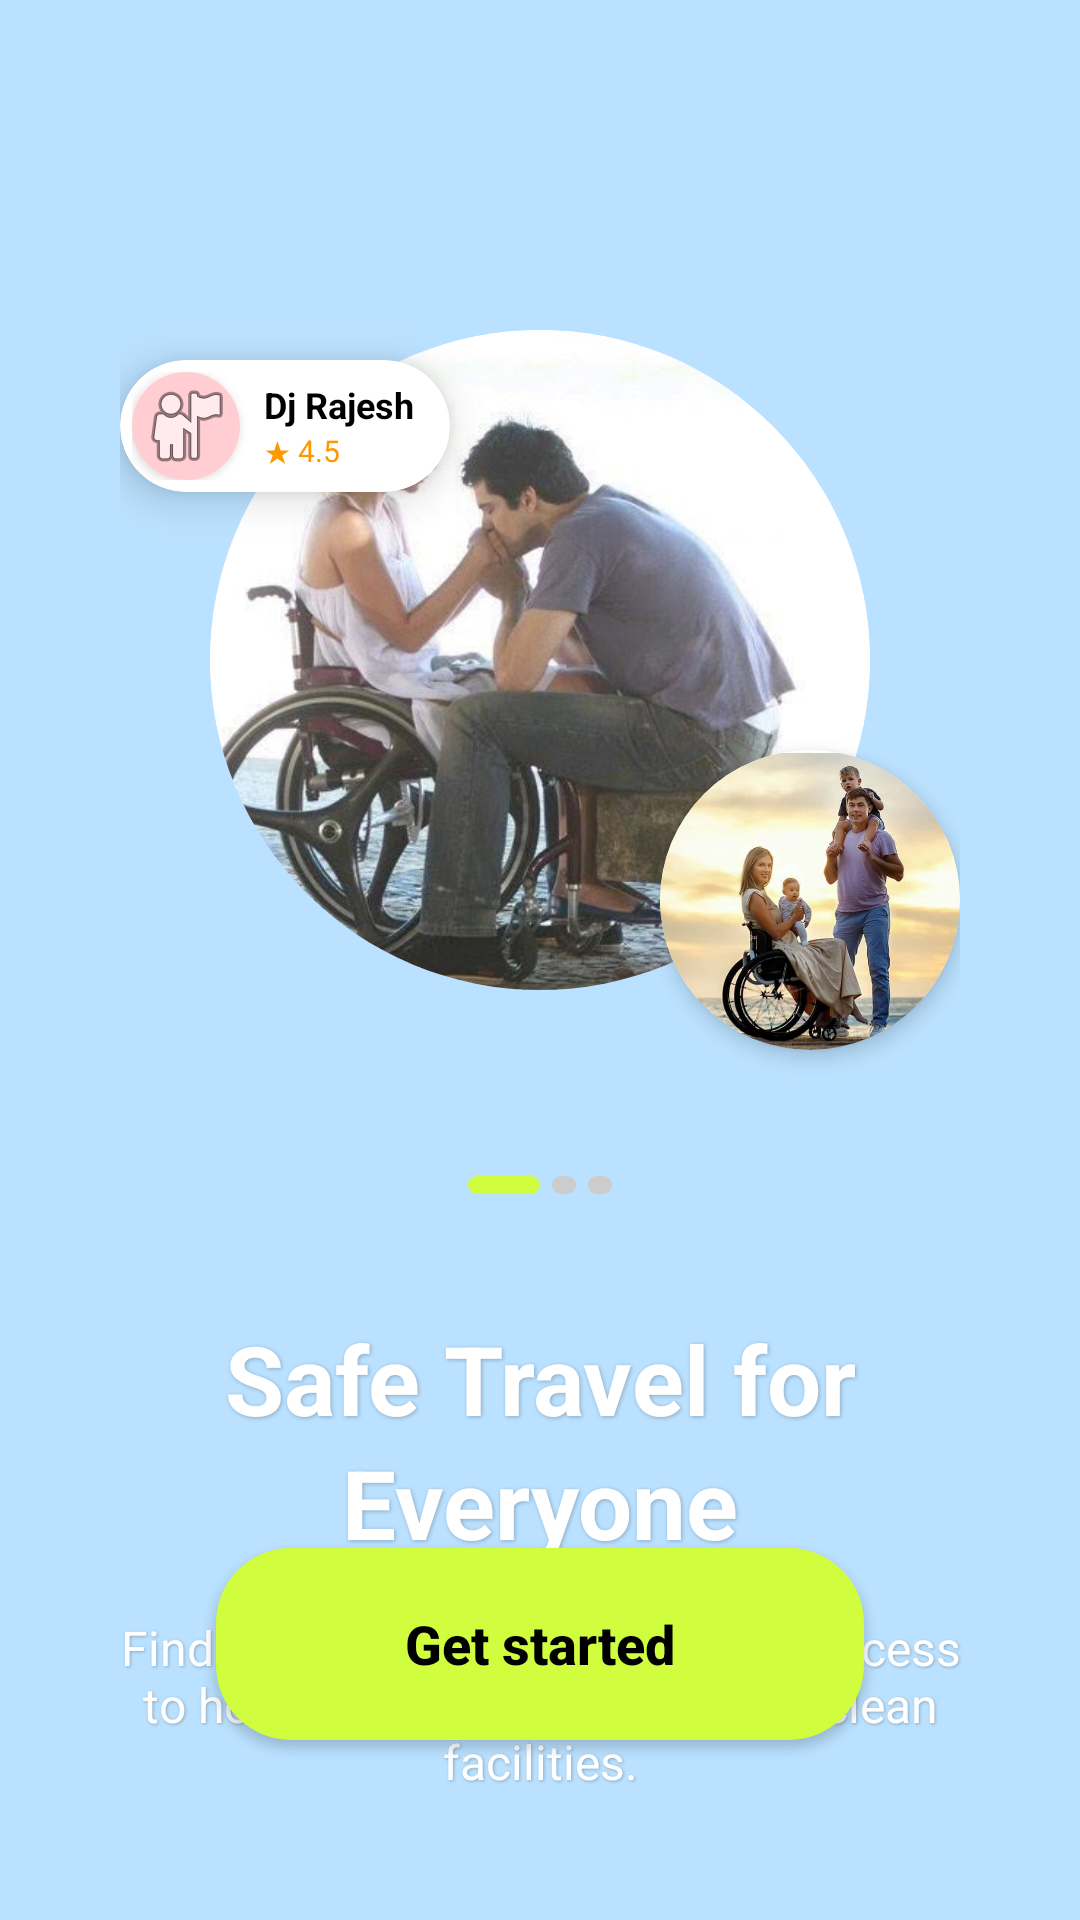

Here is an Android app screen rendered from its layout file. Give the layout XML and the strings, colors and styles it references.
<!-- AndroidManifest.xml: application theme Theme.Navara -->
<!-- res/layout/activity_welcome.xml -->
<?xml version="1.0" encoding="utf-8"?>
<androidx.constraintlayout.widget.ConstraintLayout xmlns:android="http://schemas.android.com/apk/res/android"
    xmlns:app="http://schemas.android.com/apk/res-auto"
    xmlns:tools="http://schemas.android.com/tools"
    android:id="@+id/welcomeRoot"
    android:layout_width="match_parent"
    android:layout_height="match_parent"
    android:background="#BAE1FF"
    tools:context=".WelcomeActivity">

    
    <ImageView
        android:id="@+id/ivWeatherOverlay"
        android:layout_width="0dp"
        android:layout_height="0dp"
        android:scaleType="centerCrop"
        android:alpha="0"
        app:layout_constraintBottom_toBottomOf="parent"
        app:layout_constraintEnd_toEndOf="parent"
        app:layout_constraintStart_toStartOf="parent"
        app:layout_constraintTop_toTopOf="parent" />

    
    <View
        android:id="@+id/dot1"
        android:layout_width="30dp"
        android:layout_height="30dp"
        android:layout_marginTop="60dp"
        android:layout_marginStart="100dp"
        android:background="@drawable/circle_dot"
        android:alpha="0.6"
        app:layout_constraintStart_toStartOf="parent"
        app:layout_constraintTop_toTopOf="parent" />

    <View
        android:id="@+id/dot2"
        android:layout_width="10dp"
        android:layout_height="10dp"
        android:layout_marginTop="120dp"
        android:layout_marginEnd="80dp"
        android:background="@drawable/circle_dot"
        android:alpha="0.4"
        app:layout_constraintEnd_toEndOf="parent"
        app:layout_constraintTop_toTopOf="parent" />

    
    <FrameLayout
        android:id="@+id/illustrationContainer"
        android:layout_width="280dp"
        android:layout_height="280dp"
        android:layout_marginTop="80dp"
        app:layout_constraintEnd_toEndOf="parent"
        app:layout_constraintStart_toStartOf="parent"
        app:layout_constraintTop_toTopOf="parent">

        
        <androidx.cardview.widget.CardView
            android:id="@+id/mainCircle"
            android:layout_width="220dp"
            android:layout_height="220dp"
            android:layout_gravity="center"
            app:cardCornerRadius="110dp"
            app:cardElevation="0dp">

            <ImageView
                android:layout_width="match_parent"
                android:layout_height="match_parent"
                android:scaleType="centerCrop"
                android:src="@drawable/profile_three" />
        </androidx.cardview.widget.CardView>

        
        <androidx.cardview.widget.CardView
            android:id="@+id/tagAvatar"
            android:layout_width="wrap_content"
            android:layout_height="wrap_content"
            android:layout_gravity="top|start"
            android:layout_marginTop="40dp"
            app:cardCornerRadius="25dp"
            app:cardElevation="8dp">

            <LinearLayout
                android:layout_width="wrap_content"
                android:layout_height="wrap_content"
                android:gravity="center_vertical"
                android:orientation="horizontal"
                android:padding="4dp"
                android:paddingEnd="12dp">

                <androidx.cardview.widget.CardView
                    android:layout_width="36dp"
                    android:layout_height="36dp"
                    app:cardCornerRadius="18dp">
                    <ImageView
                        android:layout_width="match_parent"
                        android:layout_height="match_parent"
                        android:src="@android:drawable/ic_menu_myplaces"
                        android:scaleType="centerInside"
                        android:background="#FFCDD2"/>
                </androidx.cardview.widget.CardView>

                <LinearLayout
                    android:layout_width="wrap_content"
                    android:layout_height="wrap_content"
                    android:layout_marginStart="8dp"
                    android:orientation="vertical">
                    <TextView
                        android:layout_width="wrap_content"
                        android:layout_height="wrap_content"
                        android:text="Dj Rajesh"
                        android:textSize="12sp"
                        android:textStyle="bold"
                        android:textColor="@color/black"/>
                    <TextView
                        android:layout_width="wrap_content"
                        android:layout_height="wrap_content"
                        android:text="★ 4.5"
                        android:textSize="10sp"
                        android:textColor="#FF9800"/>
                </LinearLayout>
            </LinearLayout>
        </androidx.cardview.widget.CardView>

        
        <androidx.cardview.widget.CardView
            android:id="@+id/smallCircle"
            android:layout_width="100dp"
            android:layout_height="100dp"
            android:layout_gravity="bottom|end"
            android:layout_marginBottom="10dp"
            android:layout_marginEnd="0dp"
            app:cardCornerRadius="50dp"
            app:cardElevation="4dp">
            <ImageView
                android:layout_width="match_parent"
                android:layout_height="match_parent"
                android:scaleType="centerCrop"
                android:src="@drawable/profile_five" />
        </androidx.cardview.widget.CardView>

    </FrameLayout>

    
    <LinearLayout
        android:id="@+id/indicatorContainer"
        android:layout_width="wrap_content"
        android:layout_height="wrap_content"
        android:layout_marginTop="32dp"
        android:orientation="horizontal"
        app:layout_constraintEnd_toEndOf="parent"
        app:layout_constraintStart_toStartOf="parent"
        app:layout_constraintTop_toBottomOf="@id/illustrationContainer">

        <View
            android:layout_width="24dp"
            android:layout_height="6dp"
            android:background="@drawable/button_background" />

        <View
            android:layout_width="8dp"
            android:layout_height="6dp"
            android:layout_marginStart="4dp"
            android:background="@drawable/indicator_inactive" />

        <View
            android:layout_width="8dp"
            android:layout_height="6dp"
            android:layout_marginStart="4dp"
            android:background="@drawable/indicator_inactive" />
    </LinearLayout>

    <TextView
        android:id="@+id/tvTitle"
        android:layout_width="0dp"
        android:layout_height="wrap_content"
        android:layout_marginTop="40dp"
        android:gravity="center"
        android:text="@string/welcome_title"
        android:textColor="@color/white"
        android:textSize="32sp"
        android:textStyle="bold"
        android:lineSpacingExtra="4dp"
        android:shadowColor="#40000000"
        android:shadowDx="1"
        android:shadowDy="1"
        android:shadowRadius="3"
        app:layout_constraintEnd_toEndOf="parent"
        app:layout_constraintStart_toStartOf="parent"
        app:layout_constraintTop_toBottomOf="@id/indicatorContainer"
        app:layout_constraintWidth_percent="0.85" />

    <TextView
        android:id="@+id/tvSubtitle"
        android:layout_width="0dp"
        android:layout_height="wrap_content"
        android:layout_marginTop="16dp"
        android:gravity="center"
        android:text="@string/welcome_subtitle"
        android:textColor="@color/white"
        android:textSize="16sp"
        android:shadowColor="#40000000"
        android:shadowDx="1"
        android:shadowDy="1"
        android:shadowRadius="2"
        app:layout_constraintEnd_toEndOf="parent"
        app:layout_constraintStart_toStartOf="parent"
        app:layout_constraintTop_toBottomOf="@id/tvTitle"
        app:layout_constraintWidth_percent="0.8" />

    <Button
        android:id="@+id/btnGetStarted"
        android:layout_width="0dp"
        android:layout_height="64dp"
        android:layout_marginBottom="60dp"
        android:background="@drawable/button_background"
        android:text="@string/get_started"
        android:textAllCaps="false"
        android:textColor="@color/black"
        android:textSize="18sp"
        android:textStyle="bold"
        app:backgroundTint="@null"
        app:layout_constraintBottom_toBottomOf="parent"
        app:layout_constraintEnd_toEndOf="parent"
        app:layout_constraintStart_toStartOf="parent"
        app:layout_constraintWidth_percent="0.6" />

</androidx.constraintlayout.widget.ConstraintLayout>
<!-- resources referenced by this layout -->
<resources>
  <color name="black">#FF000000</color>
  <color name="white">#FFFFFFFF</color>
  <!-- drawable button_background (drawable) -->
  <?xml version="1.0" encoding="utf-8"?>
  <shape xmlns:android="http://schemas.android.com/apk/res/android">
      <solid android:color="@color/lime_green" />
      <corners android:radius="25dp" />
  </shape>
  <!-- drawable indicator_inactive (drawable) -->
  <?xml version="1.0" encoding="utf-8"?>
  <shape xmlns:android="http://schemas.android.com/apk/res/android"
      android:shape="rectangle">
      <solid android:color="#CCCCCC" />
      <corners android:radius="3dp" />
  </shape>
  <!-- drawable profile_five: jpg bitmap (drawable, 46220 bytes) -->
  <!-- drawable profile_three: jpg bitmap (drawable, 36623 bytes) -->
  <string name="get_started">Get started</string>
  <string name="welcome_subtitle">Find the safest routes with easy access\nto hospitals, smooth roads, and clean facilities.</string>
  <string name="welcome_title">Safe Travel for\nEveryone</string>
  <style name="Theme.Navara" parent="Base.Theme.Navara" />
  <color name="lime_green">#D0FD3E</color>
  <style name="Base.Theme.Navara" parent="Theme.Material3.DayNight.NoActionBar">
          
          
      </style>
</resources>
